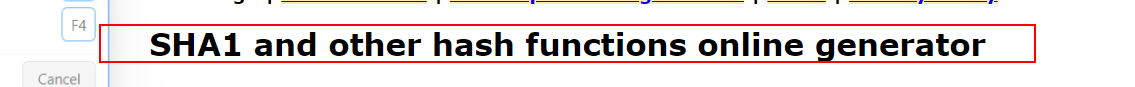
Task: Calculate Client Security Hash
Workflow: SHA1_Launch

Step 1 [try]: find the heading in window 'SHA1 online' (msedge.exe)
